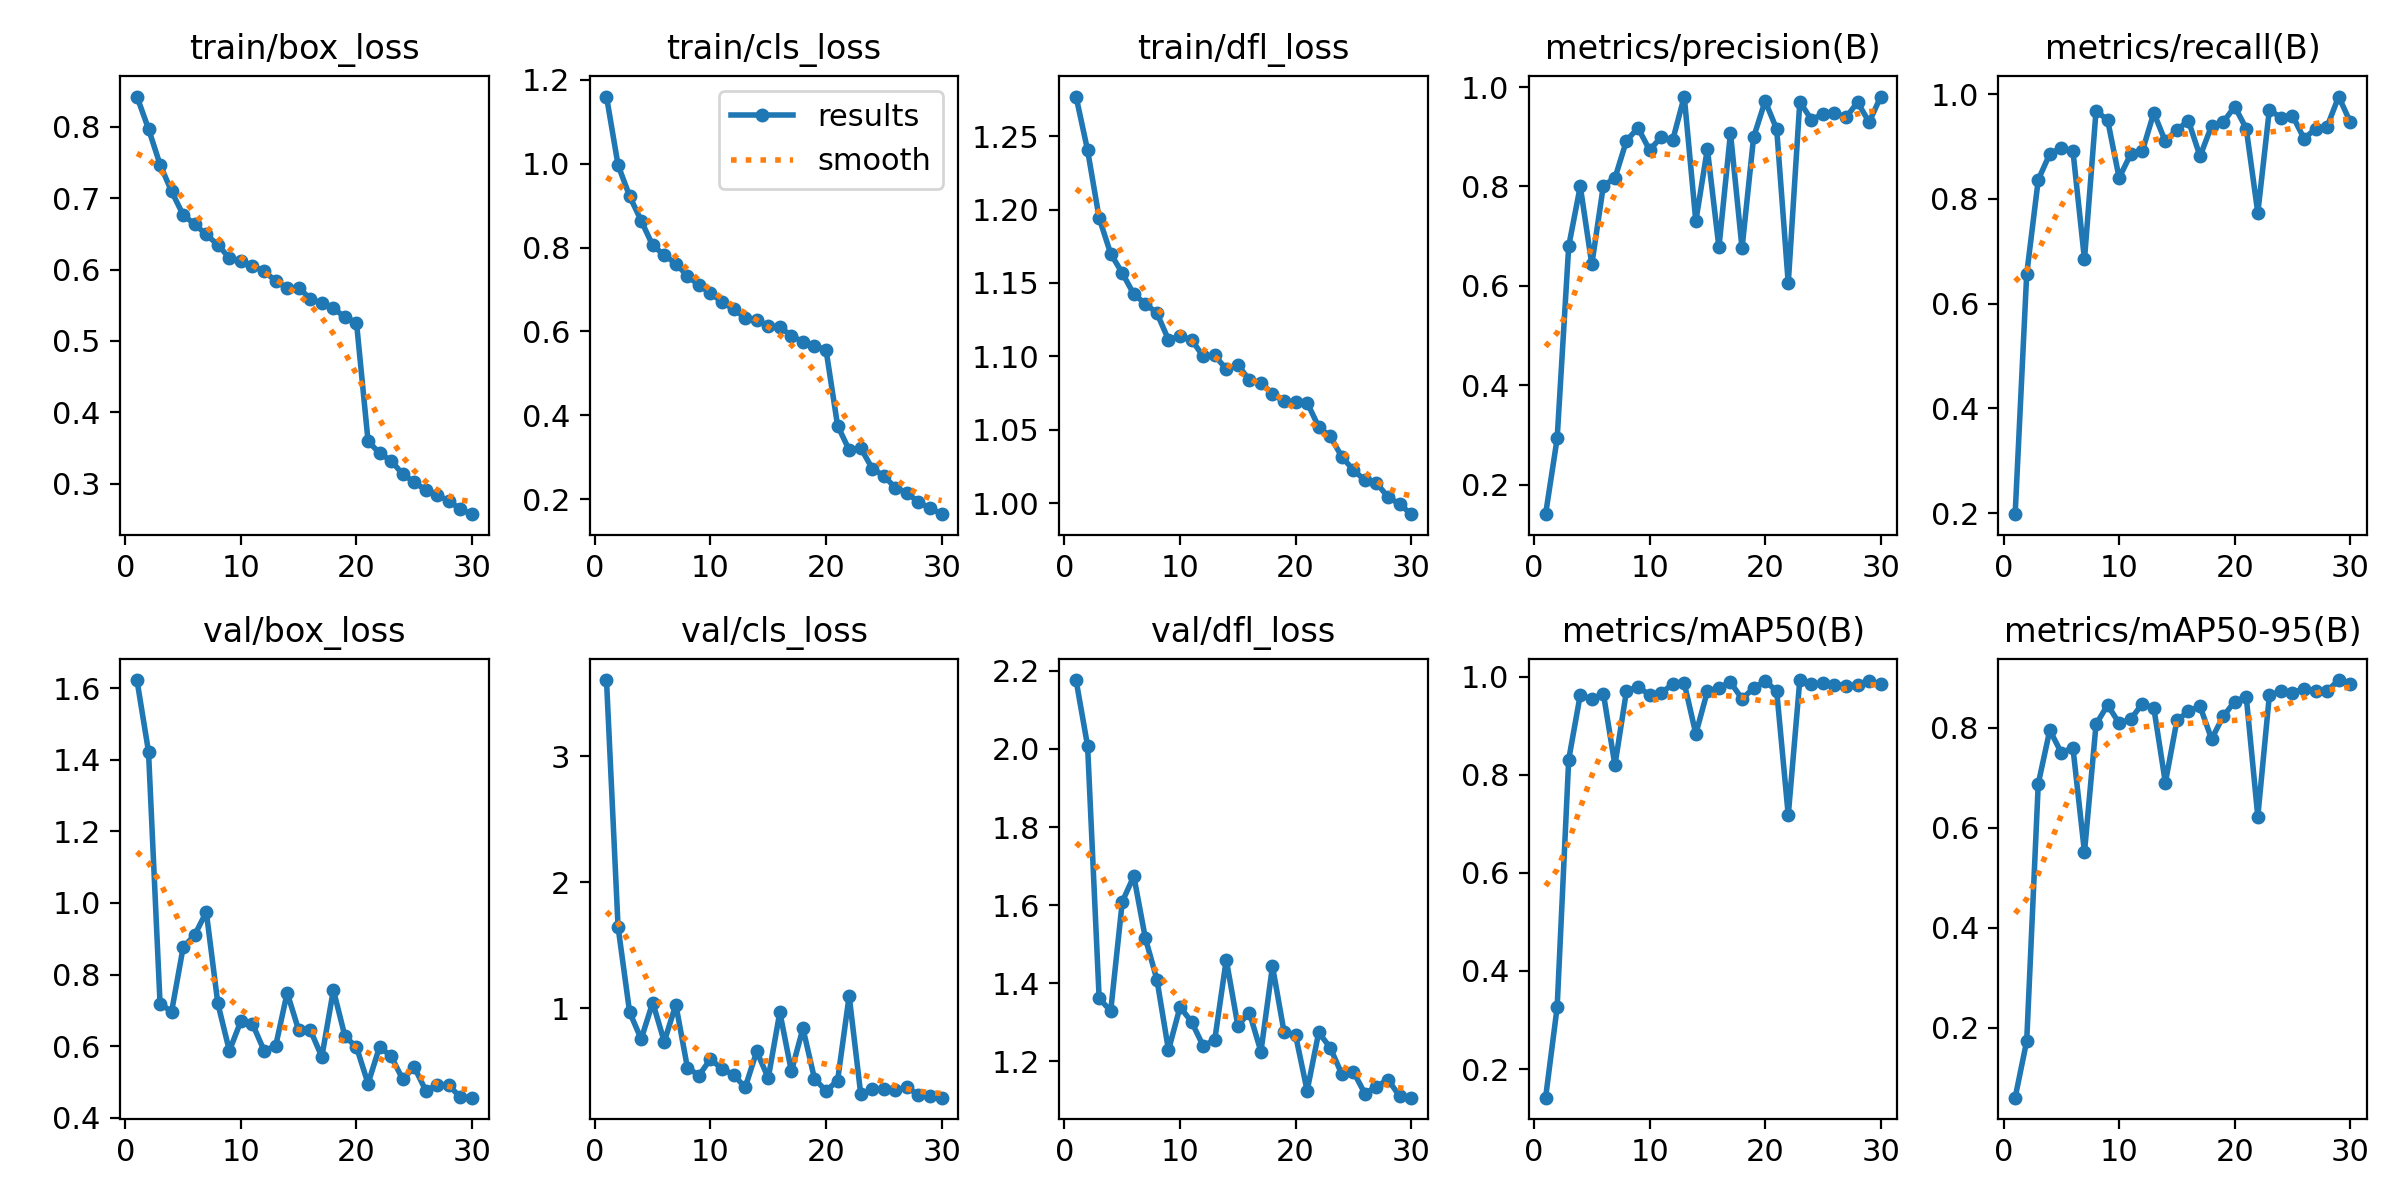

The table this chart was drawn from, first rows:
epoch, time, train/box_loss, train/cls_loss, train/dfl_loss, metrics/precision(B), metrics/recall(B), metrics/mAP50(B), metrics/mAP50-95(B), val/box_loss, val/cls_loss, val/dfl_loss, lr/pg0, lr/pg1, lr/pg2
1, 66.42, 0.8424, 1.16, 1.277, 0.1406, 0.198, 0.1417, 0.05969, 1.623, 3.605, 2.176, 0.003321, 0.003321, 0.07011
2, 133.8, 0.7972, 0.9965, 1.24, 0.293, 0.6562, 0.3261, 0.1731, 1.423, 1.648, 2.007, 0.006433, 0.006433, 0.03989
3, 201.7, 0.747, 0.9225, 1.194, 0.6798, 0.8365, 0.8311, 0.6884, 0.7184, 0.9712, 1.361, 0.009322, 0.009322, 0.009444
4, 263.6, 0.7095, 0.864, 1.17, 0.8005, 0.886, 0.963, 0.7957, 0.6964, 0.7576, 1.329, 0.009, 0.009, 0.009
5, 326.2, 0.6766, 0.8048, 1.157, 0.6434, 0.8972, 0.9536, 0.75, 0.8764, 1.047, 1.609, 0.008667, 0.008667, 0.008667
6, 387.8, 0.6635, 0.7821, 1.142, 0.8017, 0.8916, 0.9654, 0.7605, 0.9102, 0.7369, 1.674, 0.008334, 0.008334, 0.008334
7, 449, 0.6492, 0.7617, 1.136, 0.8168, 0.6844, 0.8195, 0.5512, 0.9748, 1.031, 1.515, 0.008, 0.008, 0.008
8, 513.9, 0.6346, 0.7325, 1.129, 0.8923, 0.9677, 0.9709, 0.8072, 0.7192, 0.5316, 1.409, 0.007667, 0.007667, 0.007667
9, 579.4, 0.6163, 0.7102, 1.111, 0.9178, 0.9507, 0.9792, 0.8461, 0.5868, 0.4681, 1.228, 0.007334, 0.007334, 0.007334
10, 646.1, 0.6115, 0.6909, 1.114, 0.8732, 0.8401, 0.9628, 0.8095, 0.6704, 0.5993, 1.339, 0.007, 0.007, 0.007
11, 709.8, 0.6056, 0.6702, 1.111, 0.8995, 0.8852, 0.9668, 0.8174, 0.6617, 0.5193, 1.301, 0.006667, 0.006667, 0.006667
12, 771.2, 0.5976, 0.6535, 1.1, 0.8934, 0.8906, 0.9846, 0.8482, 0.5876, 0.4754, 1.239, 0.006334, 0.006334, 0.006334
13, 835.7, 0.5844, 0.632, 1.101, 0.981, 0.9642, 0.9865, 0.8402, 0.5994, 0.3735, 1.254, 0.006, 0.006, 0.006
14, 901, 0.5737, 0.6272, 1.091, 0.7302, 0.9096, 0.8834, 0.6905, 0.749, 0.6593, 1.46, 0.005667, 0.005667, 0.005667
15, 965.8, 0.5749, 0.6132, 1.094, 0.8756, 0.9322, 0.97, 0.8152, 0.6441, 0.4486, 1.291, 0.005334, 0.005334, 0.005334
16, 1031, 0.5587, 0.61, 1.084, 0.6775, 0.9487, 0.9775, 0.8333, 0.6451, 0.971, 1.325, 0.005, 0.005, 0.005
17, 1092, 0.5531, 0.5903, 1.082, 0.9074, 0.8812, 0.9888, 0.8434, 0.5699, 0.5015, 1.225, 0.004667, 0.004667, 0.004667
18, 1153, 0.5456, 0.5748, 1.074, 0.6756, 0.9393, 0.9545, 0.7779, 0.7568, 0.8423, 1.443, 0.004334, 0.004334, 0.004334
19, 1214, 0.5336, 0.5654, 1.069, 0.8988, 0.946, 0.9768, 0.8231, 0.6272, 0.4431, 1.275, 0.004001, 0.004001, 0.004001
20, 1276, 0.5258, 0.5559, 1.069, 0.972, 0.9762, 0.9912, 0.8529, 0.5971, 0.3454, 1.266, 0.003667, 0.003667, 0.003667
21, 1333, 0.3598, 0.3755, 1.068, 0.9153, 0.9343, 0.9706, 0.8626, 0.4951, 0.4286, 1.125, 0.003334, 0.003334, 0.003334
22, 1389, 0.3427, 0.3176, 1.052, 0.605, 0.7733, 0.7174, 0.6226, 0.5984, 1.1, 1.274, 0.003001, 0.003001, 0.003001
23, 1446, 0.3324, 0.3227, 1.045, 0.9703, 0.9699, 0.9931, 0.8654, 0.5712, 0.3231, 1.234, 0.002667, 0.002667, 0.002667
24, 1503, 0.3134, 0.273, 1.032, 0.9346, 0.9551, 0.9854, 0.8733, 0.5072, 0.3585, 1.167, 0.002334, 0.002334, 0.002334
25, 1559, 0.3024, 0.2562, 1.022, 0.9454, 0.959, 0.9862, 0.8709, 0.5411, 0.3638, 1.173, 0.002001, 0.002001, 0.002001
26, 1616, 0.291, 0.2271, 1.016, 0.9486, 0.9151, 0.9839, 0.8785, 0.4755, 0.3508, 1.117, 0.001667, 0.001667, 0.001667
27, 1673, 0.2841, 0.2155, 1.014, 0.9389, 0.9335, 0.9819, 0.8742, 0.4912, 0.3745, 1.135, 0.001334, 0.001334, 0.001334
28, 1730, 0.276, 0.1929, 1.004, 0.9697, 0.9379, 0.982, 0.874, 0.4899, 0.3155, 1.153, 0.001001, 0.001001, 0.001001
29, 1787, 0.2642, 0.1792, 0.9994, 0.9294, 0.9953, 0.9915, 0.8959, 0.4569, 0.3066, 1.11, 0.0006676, 0.0006676, 0.0006676
30, 1844, 0.2574, 0.1645, 0.9924, 0.9807, 0.9467, 0.9849, 0.888, 0.4559, 0.2925, 1.107, 0.0003343, 0.0003343, 0.0003343
